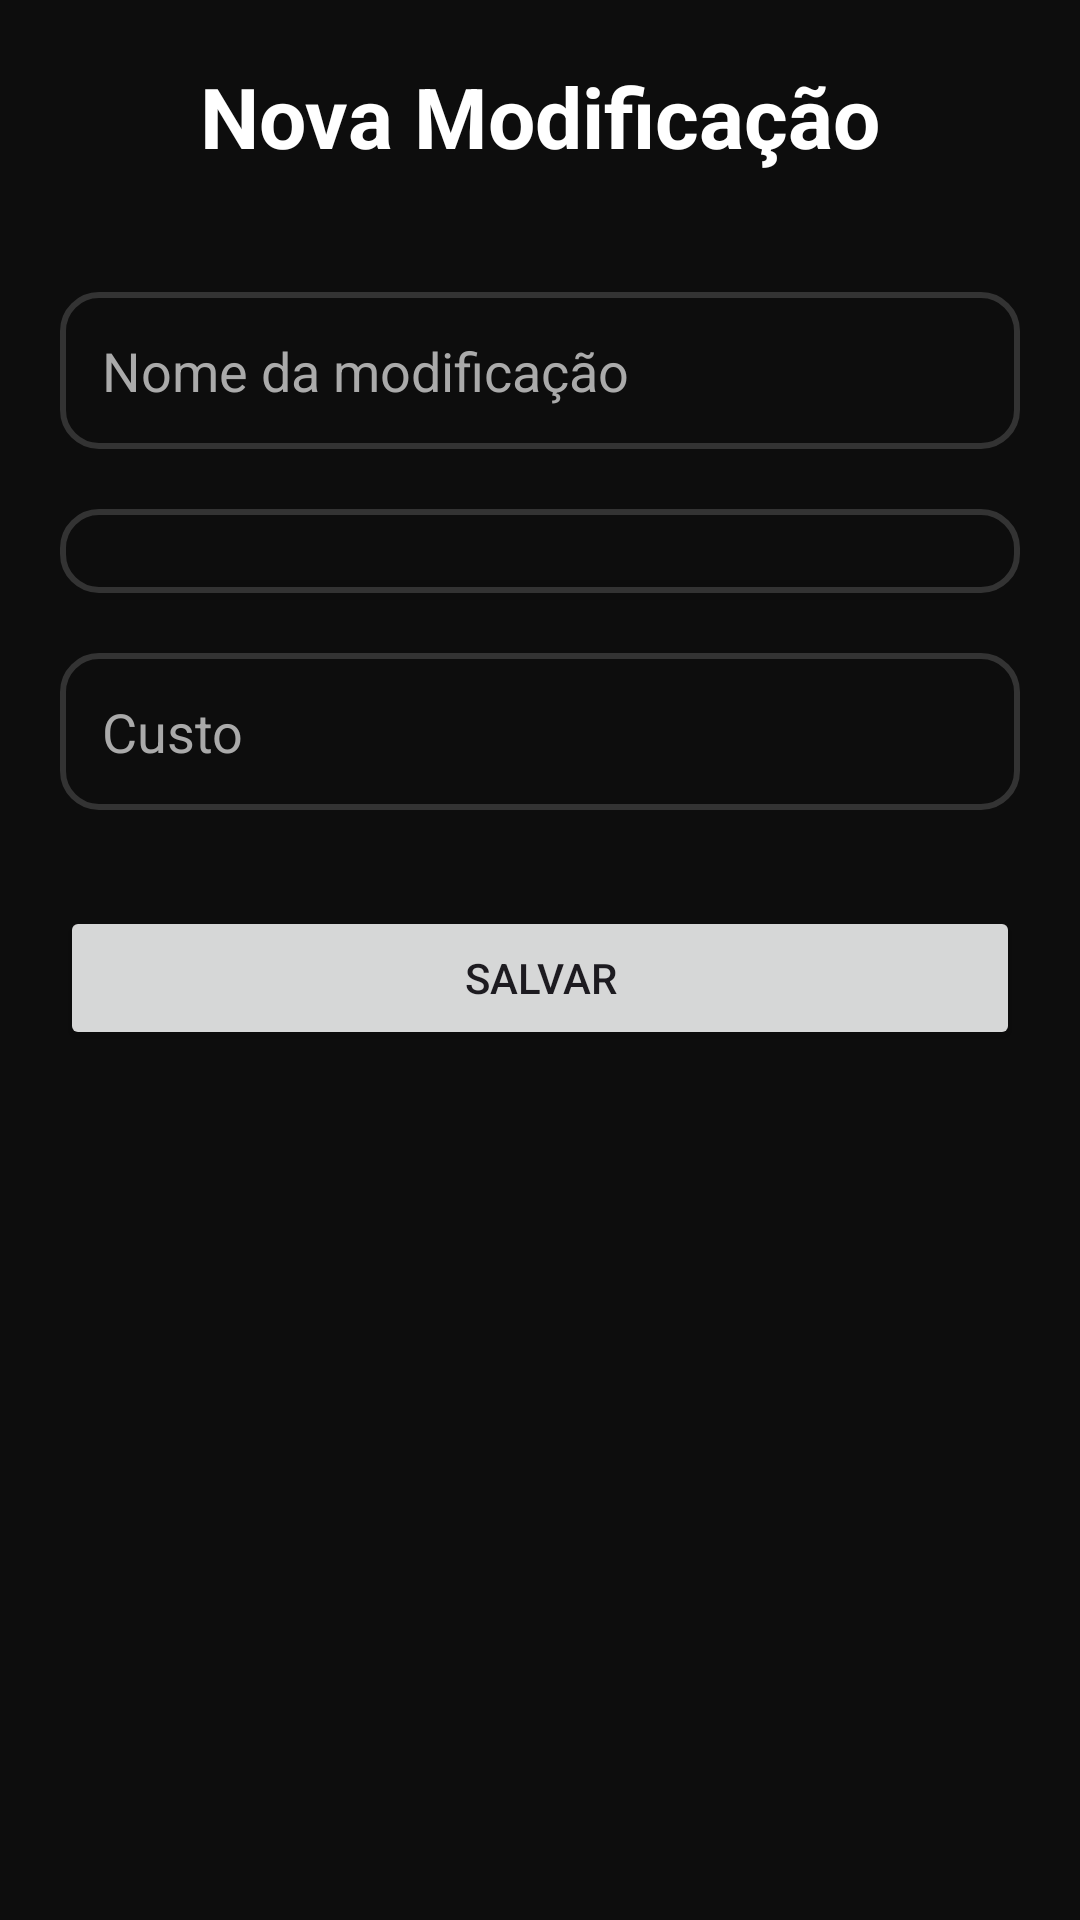

Android layout source for this screen:
<!-- AndroidManifest.xml: application theme Theme.AUTOHUB -->
<!-- res/layout/activity_add_modificacao.xml -->
<?xml version="1.0" encoding="utf-8"?>
<androidx.constraintlayout.widget.ConstraintLayout
    xmlns:android="http://schemas.android.com/apk/res/android"
    xmlns:app="http://schemas.android.com/apk/res-auto"
    android:id="@+id/main"
    android:layout_width="match_parent"
    android:layout_height="match_parent"
    android:background="#0D0D0D"
    android:padding="20dp">

    
    <TextView
        android:id="@+id/tvTitulo"
        android:layout_width="wrap_content"
        android:layout_height="wrap_content"
        android:text="Nova Modificação"
        android:textColor="#FFFFFF"
        android:textSize="28sp"
        android:textStyle="bold"
        app:layout_constraintTop_toTopOf="parent"
        app:layout_constraintStart_toStartOf="parent"
        app:layout_constraintEnd_toEndOf="parent"/>

    
    <EditText
        android:id="@+id/etNomeMod"
        android:layout_width="0dp"
        android:layout_height="wrap_content"
        android:background="@drawable/campo_padrao"
        android:hint="Nome da modificação"
        android:textColor="#FFFFFF"
        android:textColorHint="#AAAAAA"
        android:inputType="text"
        android:backgroundTint="@null"
        android:layout_marginTop="40dp"
        app:layout_constraintTop_toBottomOf="@id/tvTitulo"
        app:layout_constraintStart_toStartOf="parent"
        app:layout_constraintEnd_toEndOf="parent"/>

    
    <Spinner
        android:id="@+id/spStatus"
        android:layout_width="0dp"
        android:layout_height="wrap_content"
        android:background="@drawable/campo_padrao"
        android:layout_marginTop="20dp"
        app:layout_constraintTop_toBottomOf="@id/etNomeMod"
        app:layout_constraintStart_toStartOf="parent"
        app:layout_constraintEnd_toEndOf="parent"/>

    
    <EditText
        android:id="@+id/etCusto"
        android:layout_width="0dp"
        android:layout_height="wrap_content"
        android:background="@drawable/campo_padrao"
        android:hint="Custo"
        android:textColor="#FFFFFF"
        android:textColorHint="#AAAAAA"
        android:inputType="numberDecimal"
        android:backgroundTint="@null"
        android:layout_marginTop="20dp"
        app:layout_constraintTop_toBottomOf="@id/spStatus"
        app:layout_constraintStart_toStartOf="parent"
        app:layout_constraintEnd_toEndOf="parent"/>

    
    <Button
        android:id="@+id/btnSalvar"
        android:layout_width="0dp"
        android:layout_height="wrap_content"
        android:text="Salvar"
        android:layout_marginTop="32dp"
        app:layout_constraintTop_toBottomOf="@id/etCusto"
        app:layout_constraintStart_toStartOf="parent"
        app:layout_constraintEnd_toEndOf="parent"/>

</androidx.constraintlayout.widget.ConstraintLayout>
<!-- resources referenced by this layout -->
<resources>
  <!-- drawable campo_padrao (drawable) -->
  <?xml version="1.0" encoding="utf-8"?>
  <shape xmlns:android="http://schemas.android.com/apk/res/android">
  
      <solid android:color="#0D0D0D"/>
  
      <stroke
          android:width="2dp"
          android:color="#333333"/>
  
      <corners android:radius="12dp"/>
  
      <padding
          android:left="14dp"
          android:top="14dp"
          android:right="14dp"
          android:bottom="14dp"/>
  
  </shape>
  <style name="Theme.AUTOHUB" parent="Base.Theme.AUTOHUB" />
  <style name="Base.Theme.AUTOHUB" parent="Theme.Material3.DayNight.NoActionBar">
          
          
      </style>
</resources>
